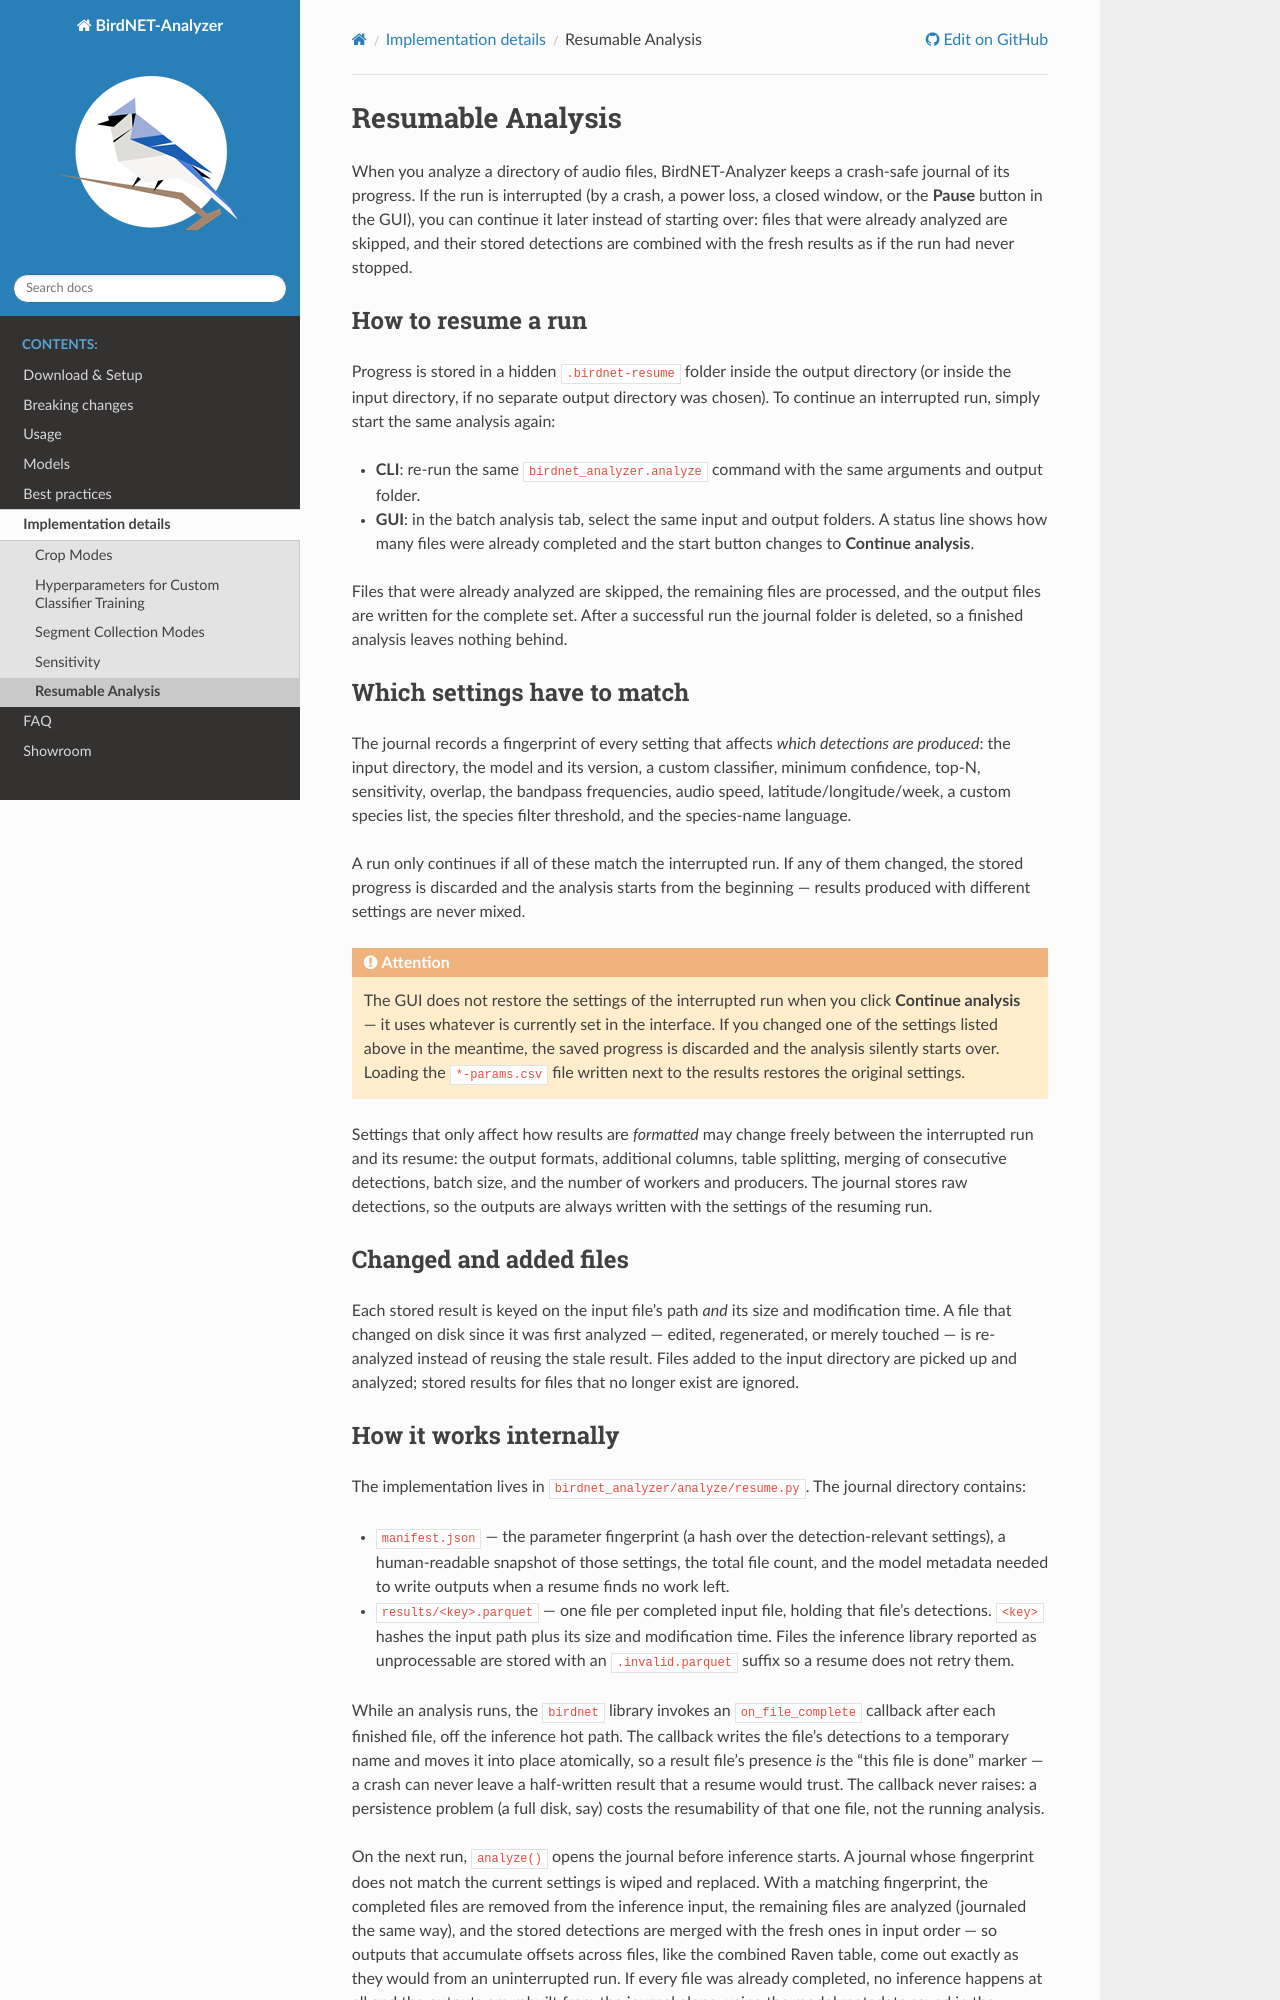

repository: wcornwell/BirdNET-Analyzer · page: dev/implementation-details/resumable-analysis.html · generator: sphinx

.. _resumable-analysis:

Resumable Analysis
==================

When you analyze a directory of audio files, BirdNET-Analyzer keeps a crash-safe
journal of its progress. If the run is interrupted (by a crash, a power loss, a closed
window, or the **Pause** button in the GUI), you can continue it later instead of
starting over: files that were already analyzed are skipped, and their stored
detections are combined with the fresh results as if the run had never stopped.

How to resume a run
-------------------

Progress is stored in a hidden ``.birdnet-resume`` folder inside the output
directory (or inside the input directory, if no separate output directory was
chosen). To continue an interrupted run, simply start the same analysis again:

* **CLI**: re-run the same ``birdnet_analyzer.analyze`` command with the same
  arguments and output folder.
* **GUI**: in the batch analysis tab, select the same input and output folders. A
  status line shows how many files were already completed and the start button
  changes to **Continue analysis**.

Files that were already analyzed are skipped, the remaining files are processed, and
the output files are written for the complete set. After a successful run the
journal folder is deleted, so a finished analysis leaves nothing behind.

Which settings have to match
----------------------------

The journal records a fingerprint of every setting that affects *which detections
are produced*: the input directory, the model and its version, a custom classifier,
minimum confidence, top-N, sensitivity, overlap, the bandpass frequencies, audio
speed, latitude/longitude/week, a custom species list, the species filter threshold,
and the species-name language.

A run only continues if all of these match the interrupted run. If any of them
changed, the stored progress is discarded and the analysis starts from the beginning
— results produced with different settings are never mixed.

.. attention::

   The GUI does not restore the settings of the interrupted run when you click
   **Continue analysis** — it uses whatever is currently set in the interface. If
   you changed one of the settings listed above in the meantime, the saved progress
   is discarded and the analysis silently starts over. Loading the ``*-params.csv``
   file written next to the results restores the original settings.

Settings that only affect how results are *formatted* may change freely between the
interrupted run and its resume: the output formats, additional columns, table
splitting, merging of consecutive detections, batch size, and the number of workers
and producers. The journal stores raw detections, so the outputs are always written
with the settings of the resuming run.

Changed and added files
-----------------------

Each stored result is keyed on the input file's path *and* its size and modification
time. A file that changed on disk since it was first analyzed — edited, regenerated,
or merely touched — is re-analyzed instead of reusing the stale result. Files added
to the input directory are picked up and analyzed; stored results for files that no
longer exist are ignored.
